Run: headless pygame with SDL's dummy video driver; simulated clock (each Clock.tick advances the game by its frame time, no real sleeping); random seed 0; keys injected as events and as key.get_pressed() state; mouse plan: one left click at the window centre at the start of phase 2, then a move to the lower-right quarter at the start of phase 3.
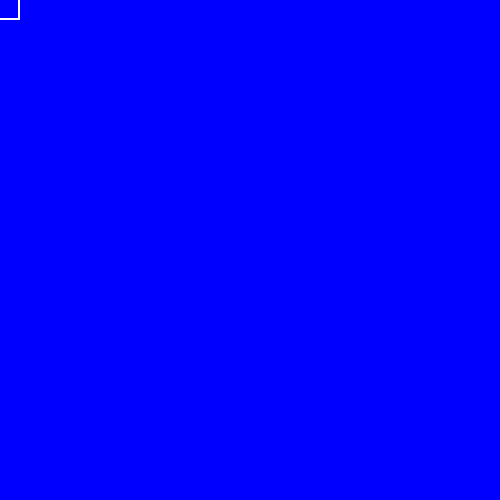
Frame 1 of 4 · flips 1–60 · no input
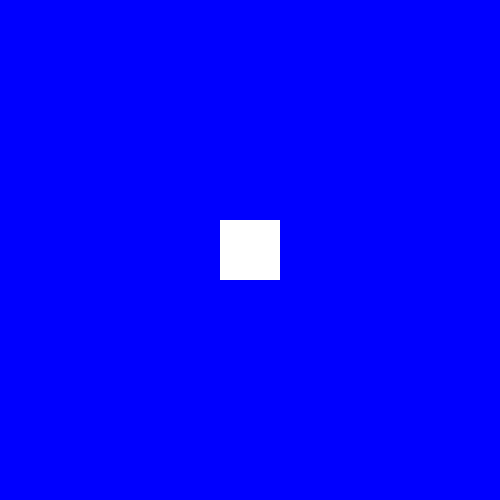
Frame 2 of 4 · flips 61–180 · clicked the window centre · tapped SPACE, RETURN · held RIGHT (→), D
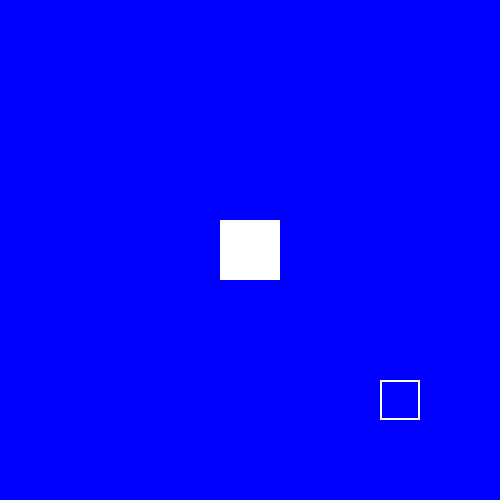
Frame 3 of 4 · flips 181–300 · moved the mouse to the lower-right quarter · held DOWN (↓), S
Frame 4 of 4 · flips 301–420 · held LEFT (←), A, UP (↑), W · screen unchanged from frame 3, image omitted

The pygame program that drew these frames:

import pygame
pygame.init()

WIDTH, HEIGHT = 500, 500
CELL_SIZE = 20
ROWS, COLS = HEIGHT // CELL_SIZE, WIDTH // CELL_SIZE
ERASER_SIZE = 40

BLUE = (0, 0, 255)
WHITE = (255, 255, 255)

screen = pygame.display.set_mode((WIDTH, HEIGHT))
pygame.display.set_caption("Canvas Eraser")

grid = [[BLUE for _ in range(COLS)] for _ in range(ROWS)]

def draw_grid():
    for row in range(ROWS):
        for col in range(COLS):
            pygame.draw.rect(screen, grid[row][col], (col * CELL_SIZE, row * CELL_SIZE, CELL_SIZE, CELL_SIZE))

def erase_cells(eraser_rect):
    for row in range(ROWS):
        for col in range(COLS):
            cell_rect = pygame.Rect(col * CELL_SIZE, row * CELL_SIZE, CELL_SIZE, CELL_SIZE)
            if eraser_rect.colliderect(cell_rect):
                grid[row][col] = WHITE

def main():
    running = True
    eraser_rect = pygame.Rect(WIDTH // 2, HEIGHT // 2, ERASER_SIZE, ERASER_SIZE)
    
    while running:
        screen.fill(WHITE)
        draw_grid()
        pygame.draw.rect(screen, WHITE, eraser_rect, 2)
        
        for event in pygame.event.get():
            if event.type == pygame.QUIT:
                running = False
 
        mouse_x, mouse_y = pygame.mouse.get_pos()
        eraser_rect.topleft = (mouse_x - ERASER_SIZE // 2, mouse_y - ERASER_SIZE // 2)
 
        if pygame.mouse.get_pressed()[0]:
            erase_cells(eraser_rect)
        
        pygame.display.flip()
    
    pygame.quit()

if __name__ == '__main__':
    main()
